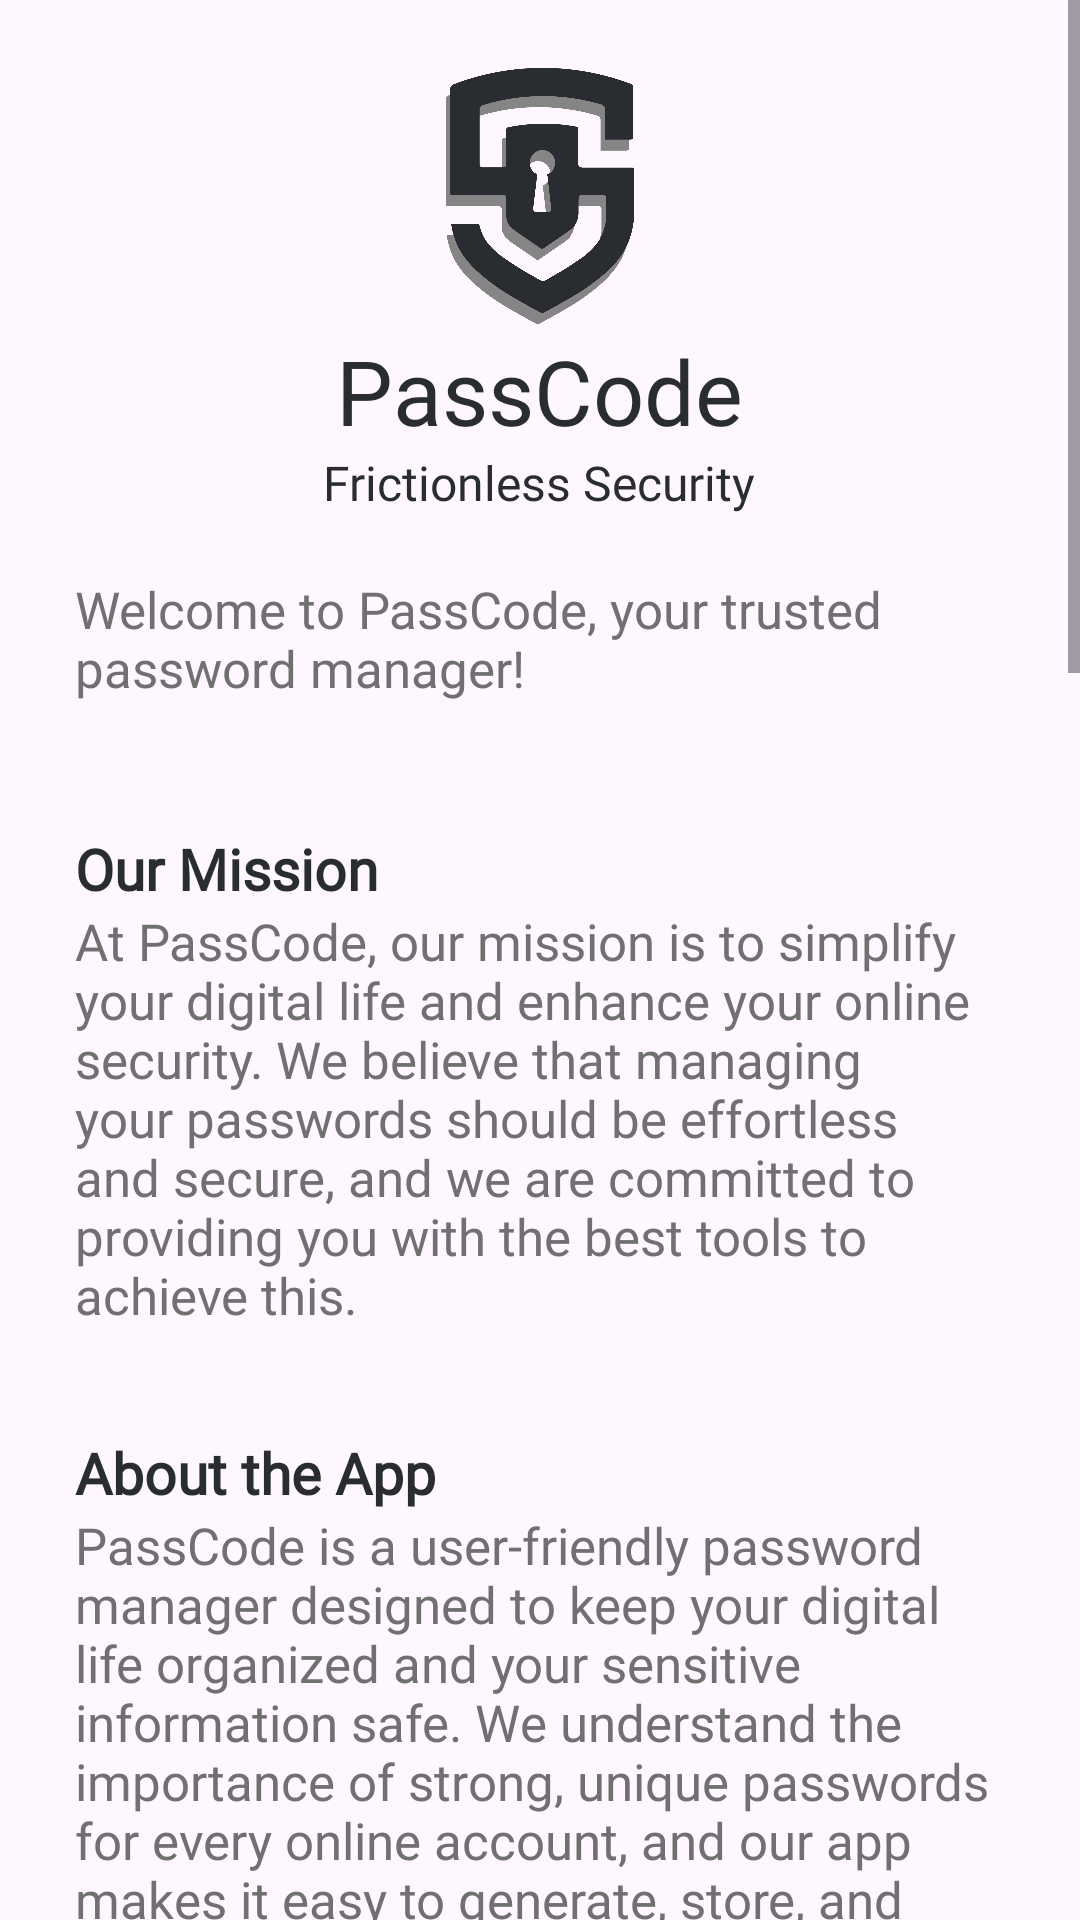

Android layout source for this screen:
<!-- AndroidManifest.xml: application theme Theme.PassCode2 -->
<!-- res/layout/fragment_about.xml -->
<?xml version="1.0" encoding="utf-8"?>
<ScrollView xmlns:android="http://schemas.android.com/apk/res/android"
    xmlns:tools="http://schemas.android.com/tools"
    android:layout_width="match_parent"
    android:layout_height="match_parent"
    tools:context=".ui.home.settings.AboutFragment">

    <LinearLayout
        android:layout_width="match_parent"
        android:layout_height="wrap_content"
        android:layout_marginHorizontal="25dp"
        android:orientation="vertical">

        <ImageView
            android:layout_width="match_parent"
            android:layout_height="90dp"
            android:layout_marginTop="20dp"
            android:src="@drawable/app_logo_png" />

        <TextView
            android:layout_width="wrap_content"
            android:layout_height="40dp"
            android:layout_gravity="center_horizontal"
            android:fontFamily="@font/poppins_bold"
            android:text="@string/app_name"
            android:textColor="@color/black"
            android:textSize="30sp" />

        <TextView
            android:layout_width="wrap_content"
            android:layout_height="wrap_content"
            android:layout_gravity="center_horizontal"
            android:fontFamily="@font/poppins"
            android:text="@string/frictionless_security"
            android:textColor="@color/black"
            android:textSize="16sp" />


        <TextView
            android:layout_width="wrap_content"
            android:layout_height="50dp"
            android:fontFamily="@font/poppins"
            android:text="Welcome to PassCode, your trusted password manager!"
            android:textColor="#707070"
            android:layout_marginTop="20dp"
            android:layout_marginBottom="15dp"
            android:textSize="17sp" />

        <TextView
            android:layout_width="wrap_content"
            android:layout_height="wrap_content"
            android:layout_weight="1"
            android:layout_marginTop="20dp"
            android:textStyle="bold"
            android:fontFamily="@font/poppins"
            android:gravity="center_vertical"
            android:text="@string/our_mission"
            android:textColor="@color/black"
            android:textSize="19sp" />

        <TextView
            android:layout_width="wrap_content"
            android:layout_height="wrap_content"
            android:fontFamily="@font/poppins"
            android:text="At PassCode, our mission is to simplify your digital life and enhance your online security. We believe that managing your passwords should be effortless and secure, and we are committed to providing you with the best tools to achieve this."
            android:textColor="#707070"
            android:layout_marginBottom="15dp"
            android:textSize="17sp" />

        <TextView
            android:layout_width="wrap_content"
            android:layout_height="wrap_content"
            android:layout_weight="1"
            android:layout_marginTop="20dp"
            android:textStyle="bold"
            android:fontFamily="@font/poppins"
            android:gravity="center_vertical"
            android:text="@string/about_the_app"
            android:textColor="@color/black"
            android:textSize="19sp" />

        <TextView
            android:layout_width="wrap_content"
            android:layout_height="wrap_content"
            android:fontFamily="@font/poppins"
            android:text="PassCode is a user-friendly password manager designed to keep your digital life organized and your sensitive information safe. We understand the importance of strong, unique passwords for every online account, and our app makes it easy to generate, store, and auto-fill your credentials securely."
            android:textColor="#707070"
            android:layout_marginBottom="15dp"
            android:textSize="17sp" />

        <TextView
            android:layout_width="wrap_content"
            android:layout_height="wrap_content"
            android:layout_weight="1"
            android:layout_marginTop="20dp"
            android:textStyle="bold"
            android:fontFamily="@font/poppins"
            android:gravity="center_vertical"
            android:text="@string/key_features"
            android:textColor="@color/black"
            android:textSize="19sp" />

        <TextView
            android:layout_width="wrap_content"
            android:layout_height="wrap_content"
            android:fontFamily="@font/poppins"
            android:text="● Secure password storage\n● Password generator for strong, unique passwords\n● Biometric authentication (fingerprint/face recognition)\n● Organize and categorize your accounts\n● Two-factor authentication (2FA) support\n● Secure notes for storing sensitive information\n● Cross-device synchronization\n● User-friendly interface"
            android:textColor="#707070"
            android:layout_marginBottom="15dp"
            android:textSize="17sp" />

        <TextView
            android:layout_width="wrap_content"
            android:layout_height="wrap_content"
            android:layout_weight="1"
            android:layout_marginTop="20dp"
            android:textStyle="bold"
            android:fontFamily="@font/poppins"
            android:gravity="center_vertical"
            android:text="@string/meet_the_team"
            android:textColor="@color/black"
            android:textSize="19sp" />

        <TextView
            android:layout_width="wrap_content"
            android:layout_height="wrap_content"
            android:fontFamily="@font/poppins"
            android:text="We're a passionate team of developers, security experts, and designers dedicated to ensuring your online security. With years of experience in the field, we've designed PassCode to meet the highest standards of security and usability."
            android:textColor="#707070"
            android:layout_marginBottom="15dp"
            android:textSize="17sp" />

        <TextView
            android:layout_width="wrap_content"
            android:layout_height="wrap_content"
            android:layout_weight="1"
            android:layout_marginTop="20dp"
            android:textStyle="bold"
            android:fontFamily="@font/poppins"
            android:gravity="center_vertical"
            android:text="@string/contact_us"
            android:textColor="@color/black"
            android:textSize="19sp" />

        <TextView
            android:layout_width="wrap_content"
            android:layout_height="wrap_content"
            android:fontFamily="@font/poppins"
            android:text="Your feedback is valuable to us. If you have any questions, suggestions, or need assistance, please don't hesitate to reach out to us at [gajananpalepwad@gmail.com]. We are always here to help."
            android:textColor="#707070"
            android:layout_marginBottom="15dp"
            android:textSize="17sp" />

        <TextView
            android:layout_width="wrap_content"
            android:layout_height="wrap_content"
            android:layout_weight="1"
            android:layout_marginTop="20dp"
            android:textStyle="bold"
            android:fontFamily="@font/poppins"
            android:gravity="center_vertical"
            android:text="@string/privacy_and_security"
            android:textColor="@color/black"
            android:textSize="19sp" />

        <TextView
            android:layout_width="wrap_content"
            android:layout_height="wrap_content"
            android:fontFamily="@font/poppins"
            android:text="Your security and privacy are our top priorities. PassCode uses state-of-the-art encryption and security practices to protect your data. For more information, please review our Privacy Policy and Security Measures."
            android:textColor="#707070"
            android:layout_marginBottom="15dp"
            android:textSize="17sp" />

        <TextView
            android:layout_width="wrap_content"
            android:layout_height="wrap_content"
            android:layout_weight="1"
            android:layout_marginTop="20dp"
            android:textStyle="bold"
            android:fontFamily="@font/poppins"
            android:gravity="center_vertical"
            android:text="@string/join_us_on_social_media"
            android:textColor="@color/black"
            android:textSize="19sp" />

        <TextView
            android:layout_width="wrap_content"
            android:layout_height="wrap_content"
            android:fontFamily="@font/poppins"
            android:text="Stay updated with the latest news, tips, and updates. Follow us on"
            android:textColor="#707070"
            android:layout_marginBottom="15dp"
            android:textSize="17sp" />

        <TextView
            android:id="@+id/LinkedIn"
            android:layout_width="wrap_content"
            android:layout_height="28dp"
            android:fontFamily="@font/poppins"
            android:gravity="center_vertical"
            android:layout_weight="1"
            android:paddingHorizontal="9dp"
            android:text="LinkedIn"
            android:textColor="#105DFA"
            android:textSize="16sp" />

        <TextView
            android:id="@+id/GitHub"
            android:layout_width="wrap_content"
            android:layout_height="28dp"
            android:fontFamily="@font/poppins"
            android:gravity="center_vertical"
            android:layout_weight="1"
            android:paddingHorizontal="9dp"
            android:text="GitHub"
            android:textColor="#105DFA"
            android:textSize="16sp" />

        <TextView
            android:id="@+id/Instagram"
            android:layout_width="wrap_content"
            android:layout_height="28dp"
            android:fontFamily="@font/poppins"
            android:gravity="center_vertical"
            android:layout_weight="1"
            android:paddingHorizontal="9dp"
            android:text="Instagram"
            android:layout_marginBottom="15dp"
            android:textColor="#105DFA"
            android:textSize="16sp" />

        <TextView
            android:layout_width="wrap_content"
            android:layout_height="wrap_content"
            android:fontFamily="@font/poppins"
            android:text="Thank you for choosing PassCode to secure your digital life. We look forward to being your trusted partner in online security."
            android:textColor="#707070"
            android:layout_marginBottom="15dp"
            android:textSize="17sp" />

    </LinearLayout>

</ScrollView>
<!-- resources referenced by this layout -->
<resources>
  <color name="black">#292D32</color>
  <!-- drawable app_logo_png: png bitmap (drawable, 235583 bytes) -->
  <string name="about_the_app">About the App</string>
  <string name="app_name">PassCode</string>
  <string name="contact_us">Contact Us</string>
  <string name="frictionless_security">Frictionless Security</string>
  <string name="join_us_on_social_media">Join Us on Social Media</string>
  <string name="key_features">Key Features</string>
  <string name="meet_the_team">Meet the Team</string>
  <string name="our_mission">Our Mission</string>
  <string name="privacy_and_security">Privacy and Security</string>
  <style name="Theme.PassCode2" parent="Base.Theme.PassCode2" />
  <style name="Base.Theme.PassCode2" parent="Theme.Material3.Light.NoActionBar">
          
          <item name="colorPrimary">#105DFA</item>
          <item name="android:statusBarColor">@color/white</item>
          <item name="android:windowLightStatusBar">true</item>
  
          <item name="bottomSheetDialogTheme">@style/AppBottomSheetDialogTheme</item>
  
      </style>
  <color name="white">#FEFEFE</color>
  <style name="AppBottomSheetDialogTheme" parent="Theme.Design.BottomSheetDialog">
          <item name="bottomSheetStyle">@style/AppModalStyle</item>
  
      </style>
  <style name="AppModalStyle" parent="Widget.Design.BottomSheet.Modal">
          <item name="android:background">@drawable/round_dialog</item>
      </style>
  <!-- drawable round_dialog (drawable) -->
  <?xml version="1.0" encoding="utf-8"?>
  <shape xmlns:android="http://schemas.android.com/apk/res/android"
      android:shape="rectangle">
      <solid android:color="#DFFFFFFF"/>
      <corners android:topLeftRadius="25dp"
          android:topRightRadius="25dp"/>
  
  </shape>
</resources>
